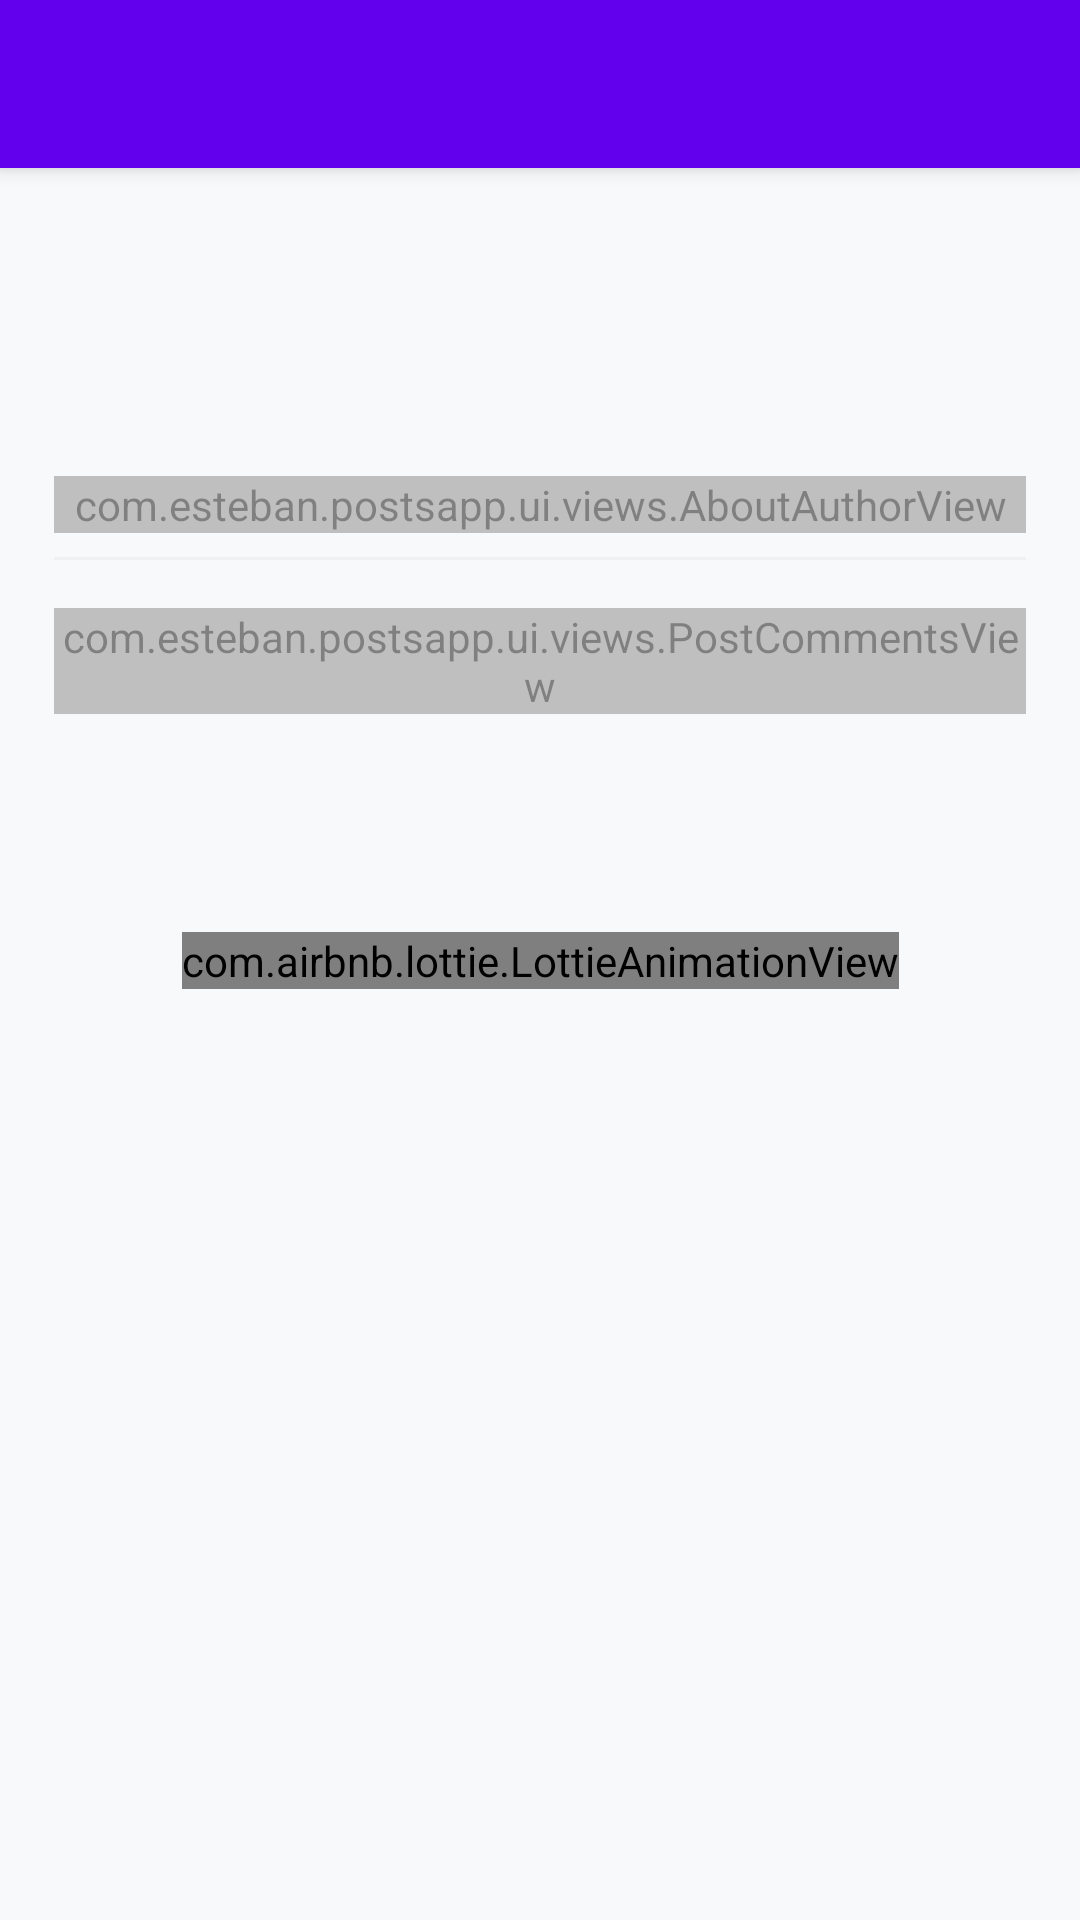

This screen was rendered from an Android layout file. Write that file and the resources it references.
<!-- AndroidManifest.xml: application theme Theme.PostsApp -->
<!-- res/layout/fragment_post_detail.xml -->
<?xml version="1.0" encoding="utf-8"?>
<androidx.constraintlayout.widget.ConstraintLayout xmlns:android="http://schemas.android.com/apk/res/android"
    xmlns:app="http://schemas.android.com/apk/res-auto"
    xmlns:tools="http://schemas.android.com/tools"
    android:layout_width="match_parent"
    android:layout_height="match_parent"
    android:background="@color/background_gray"
    tools:context=".ui.fragments.PostDetailFragment">

    <androidx.appcompat.widget.Toolbar
        android:id="@+id/fragment_post_detail_toolbar"
        android:layout_width="match_parent"
        android:layout_height="?attr/actionBarSize"
        android:background="?attr/colorPrimary"
        android:elevation="4dp"
        android:theme="@style/ThemeOverlay.AppCompat.Dark.ActionBar"
        app:layout_constrainedHeight="true"
        app:layout_constraintEnd_toEndOf="parent"
        app:layout_constraintStart_toStartOf="parent"
        app:layout_constraintTop_toTopOf="parent"
        app:popupTheme="@style/ThemeOverlay.AppCompat.Light" />

    <ScrollView
        android:layout_width="match_parent"
        android:layout_height="match_parent"
        app:layout_constrainedHeight="true"
        app:layout_constraintBottom_toBottomOf="parent"
        app:layout_constraintEnd_toEndOf="parent"
        app:layout_constraintStart_toStartOf="parent"
        app:layout_constraintTop_toBottomOf="@id/fragment_post_detail_toolbar">

        <androidx.constraintlayout.widget.ConstraintLayout
            android:layout_width="match_parent"
            android:layout_height="wrap_content"
            android:padding="18dp">

            <ImageView
                android:id="@+id/fragment_post_detail_favorite_indicator"
                android:layout_width="24dp"
                android:layout_height="24dp"
                android:src="@drawable/ic_star"
                android:visibility="gone"
                app:layout_constrainedHeight="true"
                app:layout_constraintEnd_toEndOf="parent"
                app:layout_constraintTop_toTopOf="@id/fragment_post_detail_title" />

            <TextView
                android:id="@+id/fragment_post_detail_title"
                android:layout_width="match_parent"
                android:layout_height="wrap_content"
                android:textColor="@color/black"
                android:textSize="26sp"
                android:textStyle="bold"
                app:layout_constrainedWidth="true"
                app:layout_constraintEnd_toStartOf="@id/fragment_post_detail_favorite_indicator"
                app:layout_constraintStart_toStartOf="parent"
                app:layout_constraintTop_toTopOf="parent" />

            <TextView
                android:id="@+id/fragment_post_detail_body"
                android:layout_width="match_parent"
                android:layout_height="wrap_content"
                android:layout_marginTop="12dp"
                android:textColor="@color/post_text"
                android:textSize="16sp"
                app:layout_constrainedHeight="true"
                app:layout_constraintStart_toStartOf="parent"
                app:layout_constraintTop_toBottomOf="@id/fragment_post_detail_title" />

            <com.esteban.postsapp.ui.views.AboutAuthorView
                android:id="@+id/fragment_post_detail_about_author_view"
                android:layout_width="match_parent"
                android:layout_height="wrap_content"
                android:layout_marginTop="16dp"
                app:layout_constrainedHeight="true"
                app:layout_constraintStart_toStartOf="parent"
                app:layout_constraintTop_toBottomOf="@id/fragment_post_detail_body" />

            <View
                android:id="@+id/fragment_post_detail_divider"
                android:layout_width="match_parent"
                android:layout_height="1dp"
                android:layout_marginTop="8dp"
                android:background="@color/divider_gray"
                app:layout_constraintStart_toStartOf="parent"
                app:layout_constraintTop_toBottomOf="@id/fragment_post_detail_about_author_view" />

            <com.esteban.postsapp.ui.views.PostCommentsView
                android:id="@+id/fragment_post_detail_post_comments_view"
                android:layout_width="match_parent"
                android:layout_height="wrap_content"
                android:layout_marginTop="16dp"
                app:layout_constrainedHeight="true"
                app:layout_constraintStart_toStartOf="parent"
                app:layout_constraintTop_toBottomOf="@id/fragment_post_detail_divider" />

        </androidx.constraintlayout.widget.ConstraintLayout>

    </ScrollView>

    <androidx.constraintlayout.widget.ConstraintLayout
        android:id="@+id/fragment_post_detail_loading_layout"
        android:layout_width="match_parent"
        android:layout_height="match_parent"
        android:background="@color/background_transparent"
        android:clickable="true"
        android:focusable="true"
        app:layout_constraintBottom_toBottomOf="parent"
        app:layout_constraintEnd_toEndOf="parent"
        app:layout_constraintStart_toStartOf="parent"
        app:layout_constraintTop_toTopOf="parent">

        <com.airbnb.lottie.LottieAnimationView
            android:layout_width="wrap_content"
            android:layout_height="wrap_content"
            app:layout_constraintBottom_toBottomOf="parent"
            app:layout_constraintEnd_toEndOf="parent"
            app:layout_constraintStart_toStartOf="parent"
            app:layout_constraintTop_toTopOf="parent"
            app:lottie_autoPlay="true"
            app:lottie_loop="true"
            app:lottie_rawRes="@raw/loading_tau" />

    </androidx.constraintlayout.widget.ConstraintLayout>

</androidx.constraintlayout.widget.ConstraintLayout>
<!-- resources referenced by this layout -->
<resources>
  <color name="background_gray">#f2f4f6</color>
  <color name="background_transparent">#80ffffff</color>
  <color name="black">#FF000000</color>
  <color name="divider_gray">#E2E4E6</color>
  <color name="post_text">#626466</color>
  <!-- drawable ic_star (drawable-v24) -->
  <?xml version="1.0" encoding="utf-8"?>
  
  <vector xmlns:android="http://schemas.android.com/apk/res/android"
      android:viewportWidth="62.9"
      android:viewportHeight="60"
      android:width="62.9dp"
      android:height="60dp">
      <path
          android:pathData="M33.3 1.3l6.5 20.1 21.2 0c1.9 0 2.7 2.4 1.1 3.5l-17.2 12.4 6.6 20.1c0.6 1.8 -1.5 3.3 -3 2.2L31.4 47.1 14.4 59.6c-1.5 1.1 -3.6 -0.4 -3 -2.2L18 37.3 0.8 24.9C-0.7 23.8 0.1 21.4 1.9 21.4l21.2 0 6.5 -20.1c0.6 -1.7 3.1 -1.7 3.7 0z"
          android:fillColor="#FFD700" />
  </vector>
  <style name="Theme.PostsApp" parent="Theme.MaterialComponents.DayNight.NoActionBar">
          
          <item name="colorPrimary">@color/purple_500</item>
          <item name="colorPrimaryVariant">@color/purple_700</item>
          <item name="colorOnPrimary">@color/white</item>
          
          <item name="colorSecondary">@color/teal_200</item>
          <item name="colorSecondaryVariant">@color/teal_700</item>
          <item name="colorOnSecondary">@color/black</item>
          
          <item name="android:statusBarColor">?attr/colorPrimaryVariant</item>
          
      </style>
  <color name="purple_500">#FF6200EE</color>
  <color name="purple_700">#FF3700B3</color>
  <color name="white">#FFFFFFFF</color>
  <color name="teal_200">#FF03DAC5</color>
  <color name="teal_700">#FF018786</color>
</resources>
